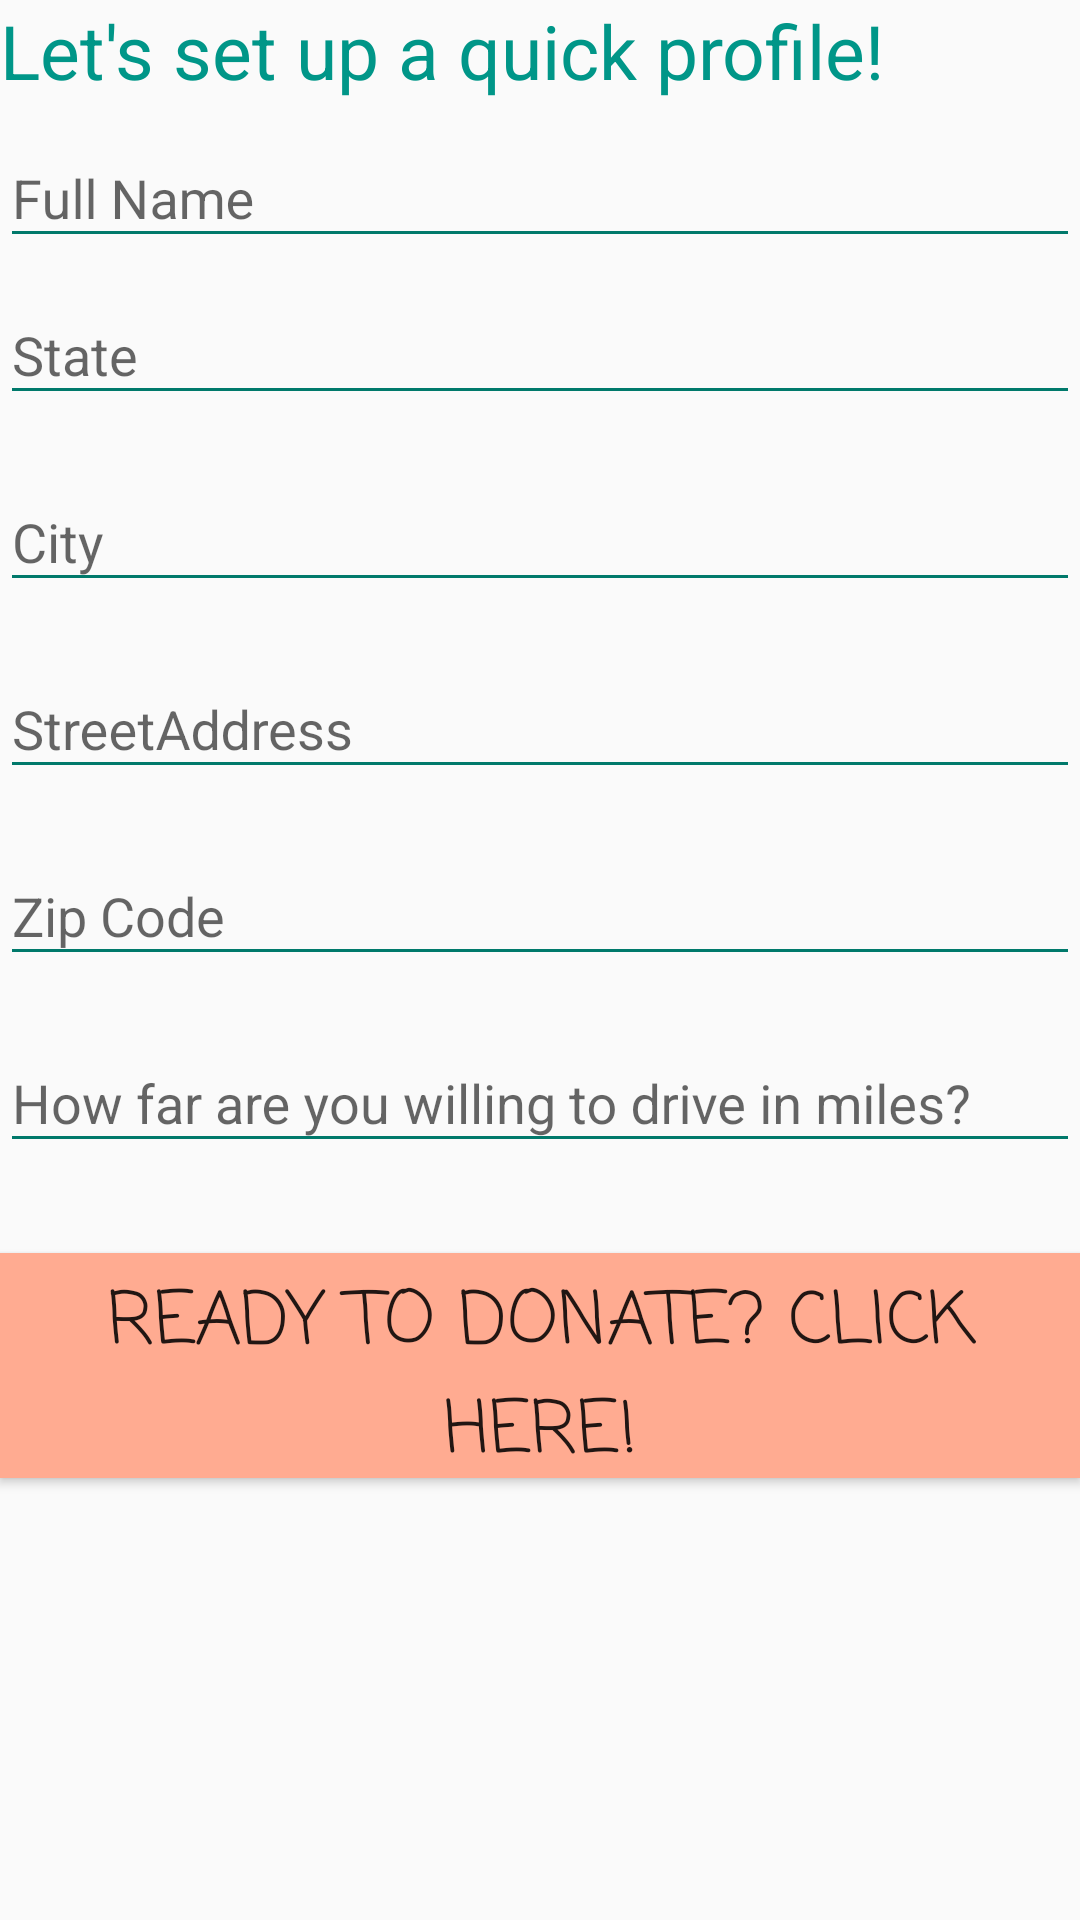

The Android layout XML behind this screen, and the referenced resources:
<!-- AndroidManifest.xml: application theme AppTheme -->
<!-- res/layout/activity_giveprofile.xml -->
<?xml version="1.0" encoding="utf-8"?>
<LinearLayout xmlns:android="http://schemas.android.com/apk/res/android"
    android:orientation="vertical" android:layout_width="match_parent"
    android:layout_height="match_parent">

    <TextView
        android:text="Let's set up a quick profile!"
        android:layout_width="match_parent"
        android:layout_height="wrap_content"
        android:textColor="@color/colorPrimary"
        android:id="@+id/GiveProfMessage"
        android:textSize="25sp" />


    <android.support.design.widget.TextInputLayout
        android:layout_width="match_parent"
        android:layout_height="wrap_content"
        android:theme="@style/TextLabel">

        <EditText
            android:id="@+id/Name"
            android:layout_width="match_parent"
            android:layout_height="wrap_content"
            android:layout_marginTop="20dp"
            android:hint="Full Name"
            android:inputType="text"
            android:textColor="@android:color/black"
            android:textColorHint="@color/colorPrimaryDark" />
    </android.support.design.widget.TextInputLayout>

    <android.support.design.widget.TextInputLayout
        android:layout_width="match_parent"
        android:layout_height="wrap_content"
        android:theme="@style/TextLabel">

        <EditText
            android:id="@+id/State"
            android:layout_width="match_parent"
            android:layout_height="wrap_content"
            android:layout_marginBottom="10dp"
            android:hint="State"
            android:inputType="text"
            android:textColor="@android:color/black"
            android:textColorHint="@color/colorPrimaryDark" />
    </android.support.design.widget.TextInputLayout>

    <android.support.design.widget.TextInputLayout
        android:layout_width="match_parent"
        android:layout_height="wrap_content"
        android:theme="@style/TextLabel">

        <EditText
            android:id="@+id/City"
            android:layout_width="match_parent"
            android:layout_height="wrap_content"
            android:layout_marginBottom="10dp"
            android:hint="City"
            android:inputType="text"
            android:textColor="@android:color/black"
            android:textColorHint="@color/colorPrimaryDark" />
    </android.support.design.widget.TextInputLayout>

    <android.support.design.widget.TextInputLayout
        android:layout_width="match_parent"
        android:layout_height="wrap_content"
        android:theme="@style/TextLabel">

        <EditText
            android:id="@+id/StreetAddress"
            android:layout_width="match_parent"
            android:layout_height="wrap_content"
            android:layout_marginBottom="10dp"
            android:hint="StreetAddress"
            android:inputType="text"
            android:textColor="@android:color/black"
            android:textColorHint="@color/colorPrimaryDark" />
    </android.support.design.widget.TextInputLayout>

    <android.support.design.widget.TextInputLayout
        android:layout_width="match_parent"
        android:layout_height="wrap_content"
        android:theme="@style/TextLabel">

        <EditText
            android:id="@+id/ZipCode"
            android:layout_width="match_parent"
            android:layout_height="wrap_content"
            android:layout_marginBottom="10dp"
            android:hint="Zip Code"
            android:inputType="number"
            android:textColor="@android:color/black"
            android:textColorHint="@color/colorPrimaryDark" />
    </android.support.design.widget.TextInputLayout>

    <android.support.design.widget.TextInputLayout
        android:layout_width="match_parent"
        android:layout_height="wrap_content"
        android:theme="@style/TextLabel">

        <EditText
            android:id="@+id/Distance"
            android:layout_width="match_parent"
            android:layout_height="wrap_content"
            android:layout_marginBottom="10dp"
            android:hint="How far are you willing to drive in miles?"
            android:inputType="number"
            android:textColor="@android:color/black"
            android:textColorHint="@color/colorPrimaryDark" />
    </android.support.design.widget.TextInputLayout>

    <Button
        android:text="Ready to Donate? Click Here!"
        android:textSize="24sp"
        android:fontFamily="casual"
        android:layout_width="match_parent"
        android:layout_height="75dp"
        android:layout_marginTop="20dp"
        android:id="@+id/giveButton"
        android:padding="5dp"
        android:background="@color/colorAccent"/>


</LinearLayout>
<!-- resources referenced by this layout -->
<resources>
  <color name="colorAccent">#ffab91</color>
  <color name="colorPrimary">#009688</color>
  <color name="colorPrimaryDark">#00796B</color>
  <style name="TextLabel" parent="Theme.AppCompat.Light.DarkActionBar">
          <item name="colorControlNormal">@color/colorPrimaryDark</item>
          <item name="colorControlActivated">@color/colorPrimaryDark</item>
          <item name="colorControlHighlight">@color/colorPrimaryDark</item>
  
      </style>
  <style name="AppTheme" parent="Theme.AppCompat.Light.DarkActionBar">
          
          <item name="colorPrimary">@color/colorPrimary</item>
          <item name="colorPrimaryDark">@color/colorPrimaryDark</item>
          <item name="colorAccent">@color/colorAccent</item>
      </style>
</resources>
